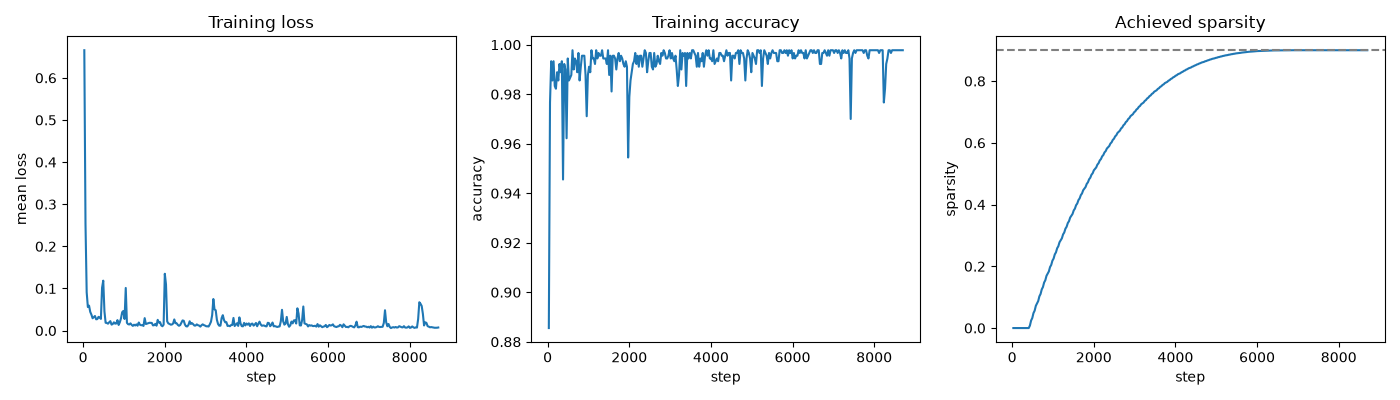

Values plotted in this chart, from the file beside it:
step, sparsity, mean_loss, accuracy
29, 0.0, 0.6656, 0.8856
58, 0.0, 0.2533, 0.9767
87, 0.0, 0.09096, 0.9933
116, 0.0, 0.05596, 0.9856
145, 0.0, 0.05924, 0.9933
174, 0.0, 0.04454, 0.9833
203, 0.0, 0.03791, 0.9822
232, 0.0, 0.02936, 0.9889
261, 0.0, 0.03213, 0.9856
290, 0.0, 0.03466, 0.9922
319, 0.0, 0.02684, 0.9889
348, 0.0, 0.02734, 0.9933
377, 0.0, 0.03265, 0.9456
406, 0.0, 0.03128, 0.9922
435, 0.008165, 0.02778, 0.99
464, 0.02444, 0.1019, 0.9622
493, 0.03248, 0.1186, 0.9944
522, 0.04846, 0.04573, 0.9856
551, 0.05639, 0.01864, 0.9867
580, 0.07207, 0.0181, 0.9878
609, 0.07983, 0.01644, 0.9978
638, 0.08752, 0.01973, 0.99
667, 0.1028, 0.0225, 0.9944
696, 0.1104, 0.01421, 0.9933
725, 0.1254, 0.01559, 0.9889
754, 0.1328, 0.01973, 0.9967
783, 0.1476, 0.01655, 0.9856
812, 0.1548, 0.01695, 0.9911
841, 0.1692, 0.02494, 0.9956
870, 0.1764, 0.01344, 0.9956
899, 0.1834, 0.0198, 0.9956
928, 0.1975, 0.02921, 0.9878
957, 0.2045, 0.04373, 0.9711
986, 0.2183, 0.04665, 0.9878
1015, 0.225, 0.02762, 0.9911
1044, 0.2385, 0.1013, 0.9889
1073, 0.2452, 0.01852, 0.9978
1102, 0.2585, 0.01519, 0.9944
1131, 0.265, 0.0146, 0.9944
1160, 0.278, 0.01722, 0.9922
1189, 0.2844, 0.01365, 0.9978
1218, 0.2908, 0.0112, 0.9944
1247, 0.3033, 0.01399, 0.9967
1276, 0.3096, 0.01219, 0.9956
1305, 0.322, 0.01478, 0.9956
1334, 0.3281, 0.01166, 0.9978
1363, 0.3402, 0.01922, 0.9944
1392, 0.3461, 0.01391, 0.9944
1421, 0.3579, 0.01276, 0.9944
1450, 0.3638, 0.01297, 0.9922
1479, 0.3696, 0.01114, 0.9978
1508, 0.3811, 0.02968, 0.9878
1537, 0.3868, 0.0156, 0.9956
1566, 0.398, 0.01667, 0.9811
1595, 0.4035, 0.01777, 0.9956
1624, 0.4145, 0.01857, 0.9956
1653, 0.42, 0.01831, 0.9944
1682, 0.4307, 0.01818, 0.99
1711, 0.436, 0.01243, 0.9944
1740, 0.4465, 0.01286, 0.9967
... 240 more rows
